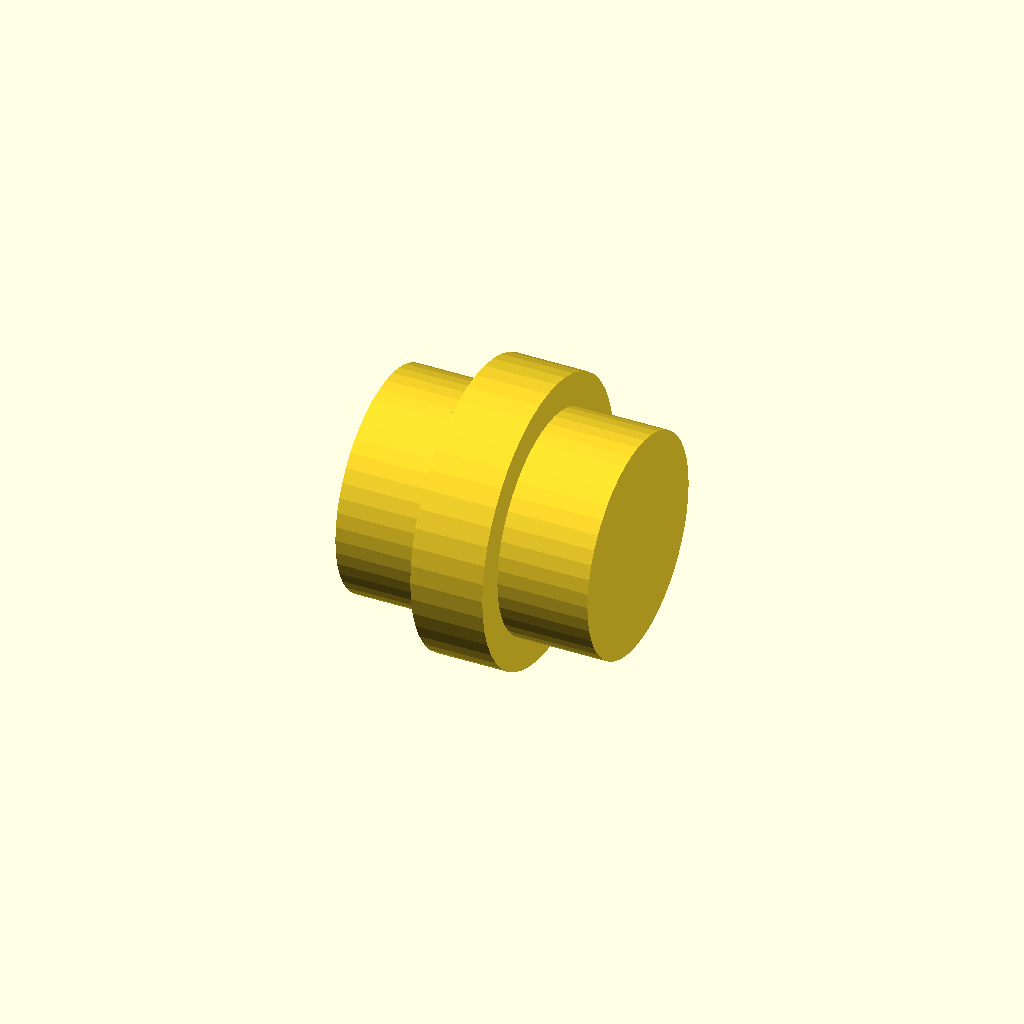
Cell 1: rendered with the file's own defaults.
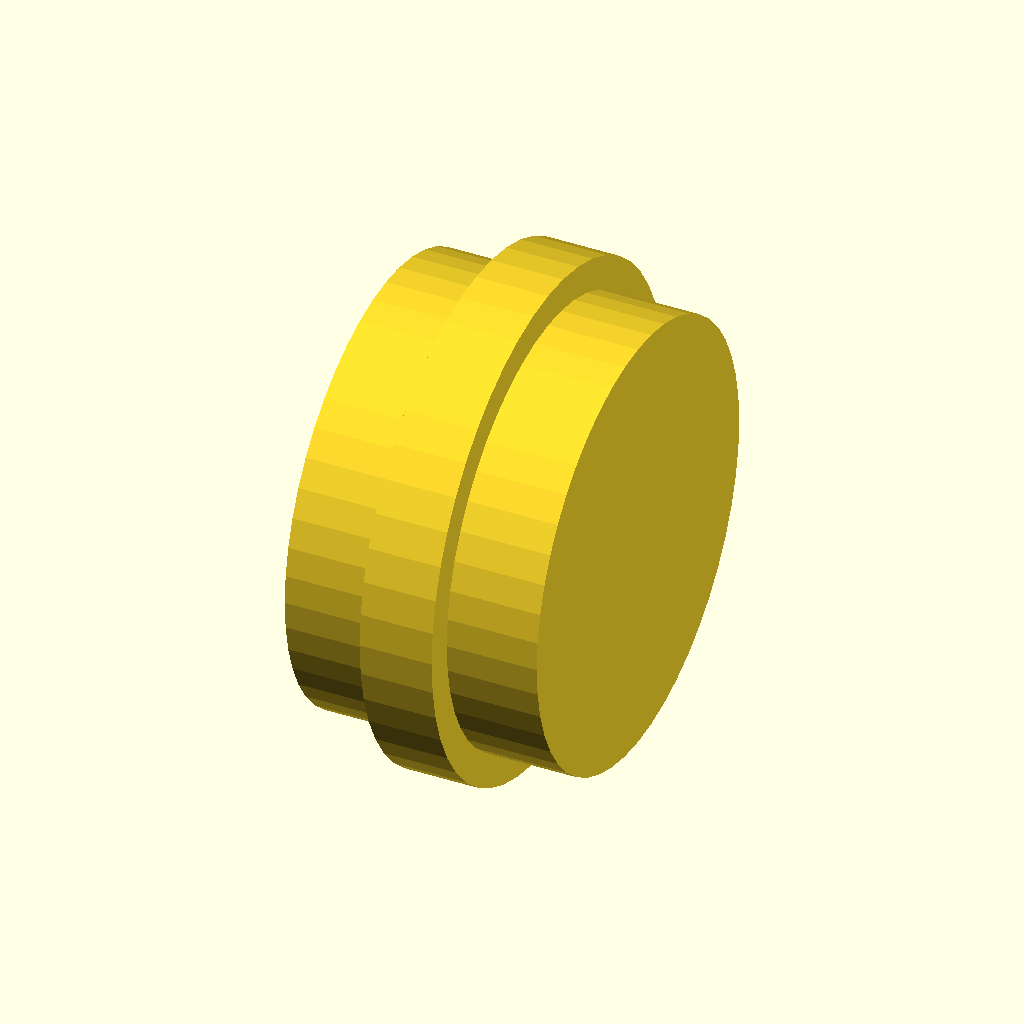
Cell 2: od = 120.6 (everything else at default).
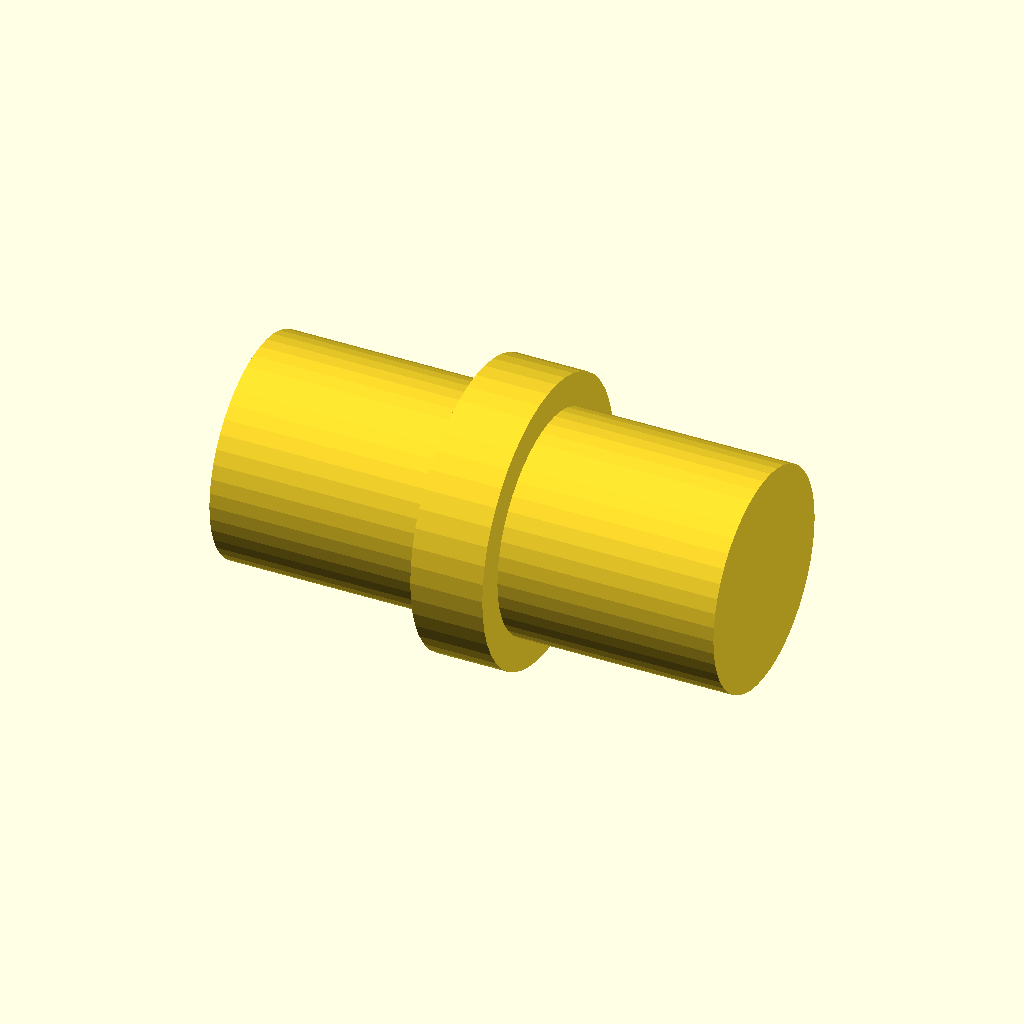
Cell 3 — body_l set to 140, the other parameters unchanged.
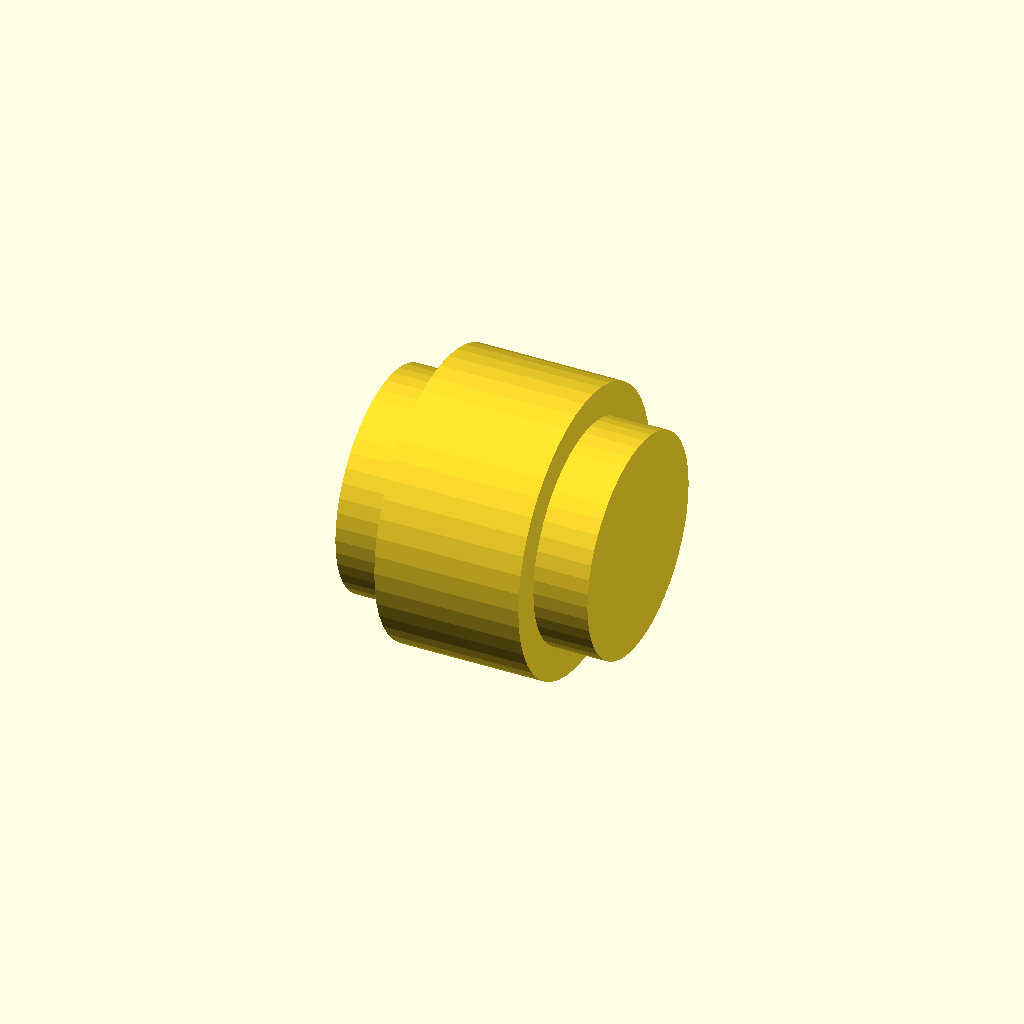
Cell 4: ring_h = 40 (everything else at default).
One fixed orthographic camera (rotation 55°, 0°, 25°; colour scheme Cornfield) for every cell.
Source of the model, packages/halofire-catalog/authoring/scad/union_grooved.scad:
// Grooved union coupling (two halves + ring).
//
// @part union_grooved
// @kind fitting
// @category fitting.union
// @display-name "Grooved Union Coupling (2\")"
// @mfg victaulic
// @mfg-pn Style-77
// @price-usd 14.00
// @install-minutes 7
// @crew journeyman
// @param size_in enum[1,1.25,1.5,2,2.5,3,4] default=2 label="Size" unit="in"
// @port run_in  position=[-0.035,0,0] direction=[-1,0,0] style=grooved size_in=2 role=run_a
// @port run_out position=[0.035,0,0]  direction=[1,0,0]  style=grooved size_in=2 role=run_b

od = 60.3;
body_l = 70;
ring_d = od + 18;
ring_h = 20;
union() {
    rotate([0, 90, 0])
        cylinder(h = body_l, d = od, center = true, $fn = 48);
    // Outer ring at midpoint
    rotate([0, 90, 0])
        cylinder(h = ring_h, d = ring_d, center = true, $fn = 48);
}
Parameter table extracted from the source (name, type, default, range or options):
od: number, default 60.3
body_l: number, default 70
ring_h: number, default 20
